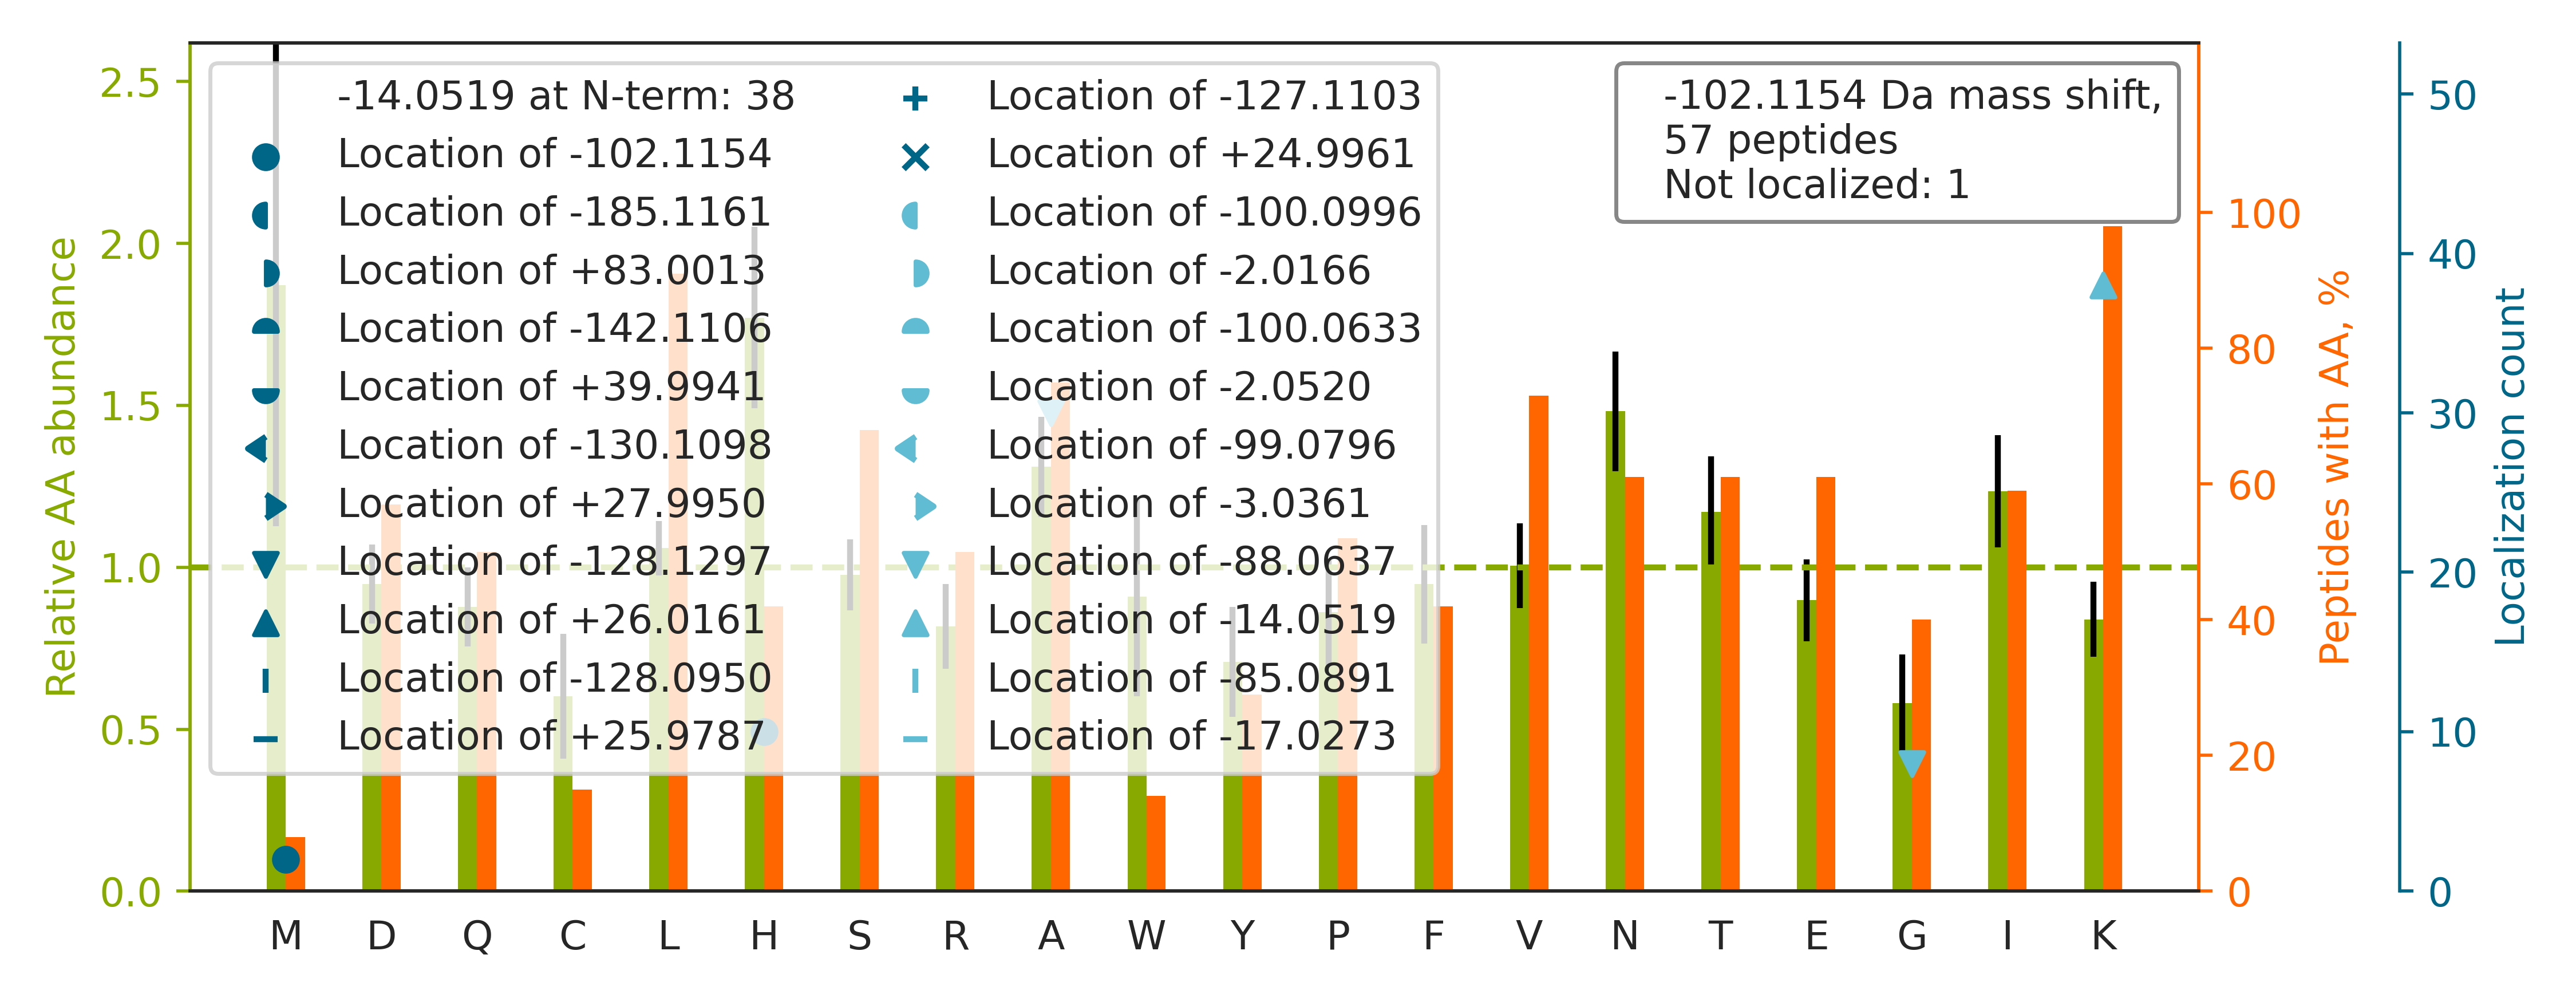

Source data for this figure (header and first rows):
top isoform	localization score	spectrum
K.K[-14]NFESLSEA[-88]FSVASAAAVLSHNR.Y	0.9996	27CPTAC_COprospective_W_VU_20150810_22CO…
K.K[-14]NLDSTTVA[-88]VHGEEIYCK.S	0.9999	01CPTAC_COprospective_W_VU_20150901_01CO…
K.KINESTQNWH[-102]QLENIGNFIK.A	1.0	01CPTAC_COprospective_W_VU_20150901_01CO…
K.K[-14]SQIFSTA[-88]SDNQPTVTIK.V	1.0	32CPTAC_COprospective_W_VU_20150818_20CO…
K.K[-14]NA[-88]DLQVLKPEPELVYEDLR.G	1	01CPTAC_COprospective_W_VU_20150901_01CO…
R.K[-14]DG[-88]NASGTTLLEALDCILPPTRPTDKPL…	0.9874	84CPTAC_COprospective_W_VU_20160916_05CO…
R.K[-14]A[-88]TQQAEQLSNELATER.S	0.9995	81CPTAC_COprospective_W_VU_20160915_11CO…
K.K[-14]ISSIQSIVPA[-88]LEIANAHR.K	1.0	33CPTAC_COprospective_W_VU_20150818_11CO…
K.K[-14]VLG[-88]AFSDGLAHLDNLK.G	0.7763	35CPTAC_COprospective_W_VU_20150901_16CO…
K.KYSQFINFPIYVWSSK.T		01CPTAC_COprospective_W_VU_20150901_01CO…
K.KH[-102]PDASVNFSEFSK.K	1.0	31CPTAC_COprospective_W_VU_20150810_11CO…
K.KH[-102]LEINPDHSIIETLR.Q	1	22CPTAC_COprospective_W_VU_20150202_05CO…
K.K[-14]LNQA[-88]LLDLHALGSAR.T	1	19CPTAC_COprospective_W_VU_20151112_14CO…
K.K[-14]A[-88]NLQIDQINTDLNLER.S	1.0	44CPTAC_COprospective_W_VU_20151202_20CO…
R.K[-14]ELEQVCNPIISG[-88]LYQGAGGPGPGGFGA…	0.9493	84CPTAC_COprospective_W_VU_20160916_05CO…
K.K[-14]EVA[-88]FFNNFLTDAK.R	1.0	28CPTAC_COprospective_W_VU_20150810_05CO…
K.K[-14]TIPSWA[-88]TLSASQLAR.A	1	33CPTAC_COprospective_W_VU_20150818_11CO…
R.K[-14]EG[-88]DLPPLWWYIVTRPR.E	1	81CPTAC_COprospective_W_VU_20160915_11CO…
K.K[-14]VIQYLA[-88]YVASSHK.S	0.9979	31CPTAC_COprospective_W_VU_20150810_11CO…
-.KTILSNQTVDIPENVDITLK.-		01CPTAC_COprospective_W_VU_20150901_01CO…
K.K[-14]VIQYLA[-88]VVASSHK.G	1.0	48CPTAC_COprospective_W_VU_20151209_15CO…
R.K[-14]FG[-88]YVDFESAEDLEK.A	1	17CPTAC_COprospective_W_VU_20150807_09CO…
R.K[-14]CSTSSLLEA[-88]CTFR.R	1.0	43CPTAC_COprospective_W_VU_20151130_01CO…
K.K[-14]LETA[-88]VNLAWTAGNSNTR.F	1	44CPTAC_COprospective_W_VU_20151202_20CO…
K.K[-14]ILA[-88]TPPQEDAPSVDIANIR.M	1	35CPTAC_COprospective_W_VU_20150901_16CO…
K.KH[-102]QILEQAVEDYAETVHQLSK.T	1	28CPTAC_COprospective_W_VU_20150810_05CO…
R.K[-14]TVTA[-88]MDVVYALK.R	0.8805	01CPTAC_COprospective_W_VU_20150901_01CO…
K.TILALM[-102]KTPVLFDIYEIK.E	0.8259	88CPTAC_COprospective_W_VU_20160705_11CO…
K.K[-14]ISEIEDA[-88]AFLAR.E	0.9231	17CPTAC_COprospective_W_VU_20150807_09CO…
K.KSNAH[-102]YNLQNAFNLAEQHLGLTK.L	1	24CPTAC_COprospective_W_VU_20150215_01CO…
K.K[-14]SLYSA[-88]ISLFNNPVK.Y	1.0	01CPTAC_COprospective_W_VU_20150901_01CO…
R.KQM[-102]VIDVLHPGK.A	0.9848	49CPTAC_COprospective_W_VU_20151222_11CO…
K.KFFNVLTTNTDGK.I		50CPTAC_COprospective_W_VU_20151222_05CO…
R.KDTVIKPLLVEPEGLEK.E		43CPTAC_COprospective_W_VU_20151130_01CO…
R.K[-14]QSLG[-88]ELIGTLNAAK.V	0.9997	24CPTAC_COprospective_W_VU_20150215_01CO…
K.K[-14]TLQA[-88]LEFHTVPFQLLAR.Y	0.9999	22CPTAC_COprospective_W_VU_20150202_05CO…
K.KITH[-102]NPFGPGQFFDLSIR.C	1	28CPTAC_COprospective_W_VU_20150810_05CO…
R.QNPTDVVVAAGEPAILECQPPR.G		53CPTAC_COprospective_W_VU_20160226_11CO…
K.K[-14]SVEEVA[-88]SEIQPFLR.G	1.0	55CPTAC_COprospective_W_VU_20160630_11CO…
R.K[-14]TFTA[-88]WCNSHLR.K	0.9988	33CPTAC_COprospective_W_VU_20150818_11CO…
R.K[-14]G[-88]TDVNVFNTILTTR.S	1.0	74CPTAC_COprospective_W_VU_20160912_11CO…
K.K[-14]LAA[-88]QSCALSLVR.Q	0.8866	17CPTAC_COprospective_W_VU_20150807_09CO…
R.K[-14]FICPLTG[-88]LWPINTLK.C	0.5744	01CPTAC_COprospective_W_VU_20150901_01CO…
K.K[-14]TLQLA[-88]LDLVSSR.N	1.0	33CPTAC_COprospective_W_VU_20150818_11CO…
K.K[-14]VA[-88]AIEALNDGELQK.A	0.8081	01CPTAC_COprospective_W_VU_20150901_01CO…
K.KH[-102]LEINPDHPIVETLR.Q	1	28CPTAC_COprospective_W_VU_20150810_05CO…
K.KYNPTWH[-102]CIVGR.N	1.0	18CPTAC_COprospective_W_VU_20151105_14CO…
R.K[-14]SNFA[-88]EALAAHK.Y	0.9932	33CPTAC_COprospective_W_VU_20150818_11CO…
R.KQNVVPTVLALGSDVDMDVLTTLSLGDR.A		44CPTAC_COprospective_W_VU_20151202_20CO…
K.K[-14]A[-88]TDAEADVASLNR.R	0.935	21CPTAC_COprospective_W_VU_20151112_20CO…
K.K[-14]VIQYLA[-88]HVASSPK.G	0.7945	22CPTAC_COprospective_W_VU_20150202_05CO…
R.KTFSH[-102]ELSDFGLESTAGEIPVVAIR.T	1	81CPTAC_COprospective_W_VU_20160915_11CO…
K.KELEEIVQPIISK.L		04CPTAC_COprospective_W_VU_20150915_05CO…
K.K[-14]VA[-88]DALTNAVAHVDDMPNALSALSDLHA…	0.8915	42CPTAC_COprospective_W_VU_20151124_05CO…
K.K[-14]A[-88]LIEVLQPLIAEHQAR.R	1	27CPTAC_COprospective_W_VU_20150810_22CO…
K.K[-14]A[-88]LAAAGYDVEK.N	0.8251	49CPTAC_COprospective_W_VU_20151222_11CO…
R.KSFTPDH[-102]VVYAR.S	1.0	21CPTAC_COprospective_W_VU_20151112_20CO…
